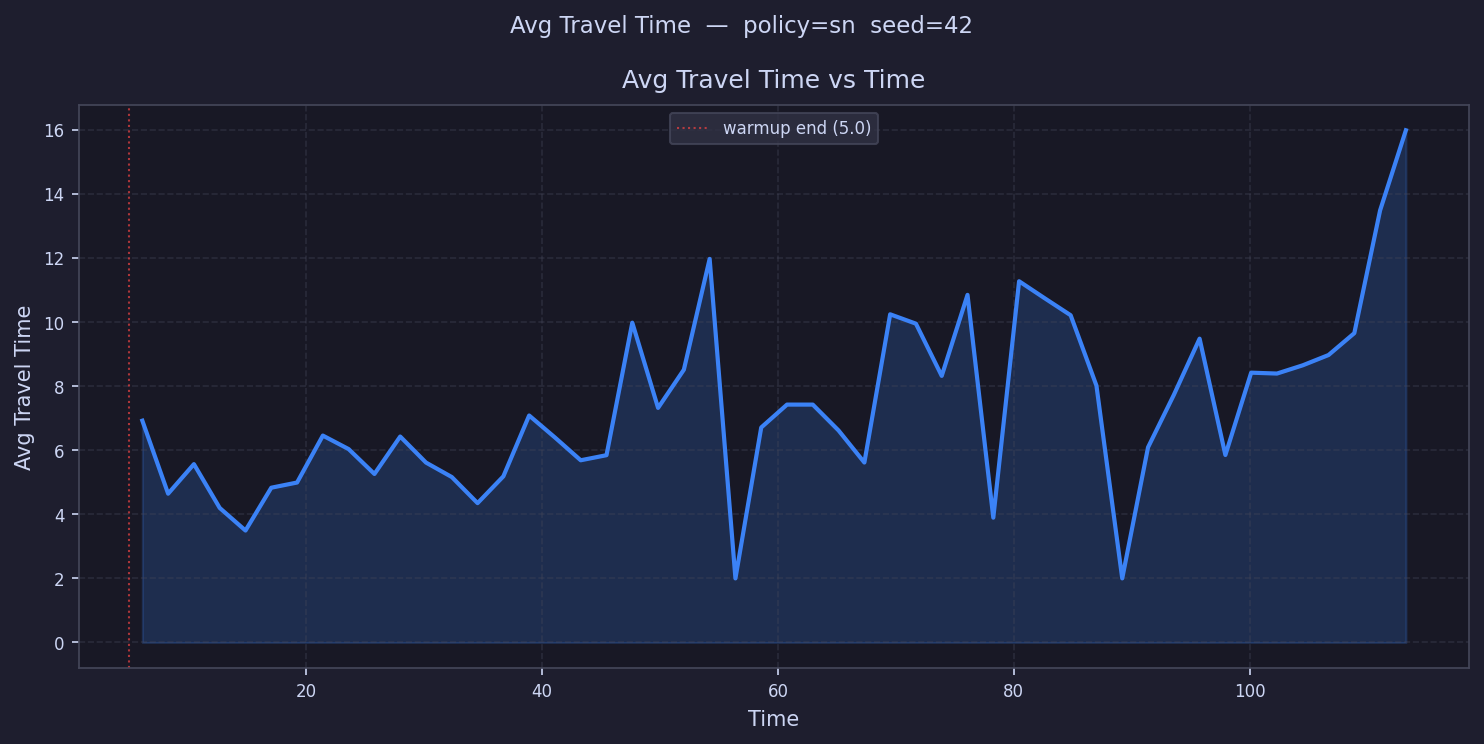

Values plotted in this chart, from the file beside it:
time, avg_travel_time
6.094, 6.922
8.281, 4.644
10.47, 5.566
12.65, 4.199
14.84, 3.493
17.03, 4.83
19.22, 4.992
21.4, 6.457
23.59, 6.035
25.78, 5.259
27.96, 6.427
30.15, 5.614
32.34, 5.164
34.52, 4.349
36.71, 5.184
38.9, 7.084
41.09, 6.398
43.27, 5.686
45.46, 5.845
47.65, 9.981
49.83, 7.321
52.02, 8.513
54.21, 11.97
56.39, 2.0
58.58, 6.71
60.77, 7.424
62.96, 7.424
65.14, 6.616
67.33, 5.616
69.52, 10.24
71.7, 9.949
73.89, 8.32
76.08, 10.85
78.26, 3.895
80.45, 11.27
82.64, 10.74
84.83, 10.21
87.01, 8.016
89.2, 2.0
91.39, 6.089
93.57, 7.725
95.76, 9.482
97.95, 5.85
100.1, 8.42
102.3, 8.393
104.5, 8.65
106.7, 8.971
108.9, 9.654
111.1, 13.48
113.3, 15.98
